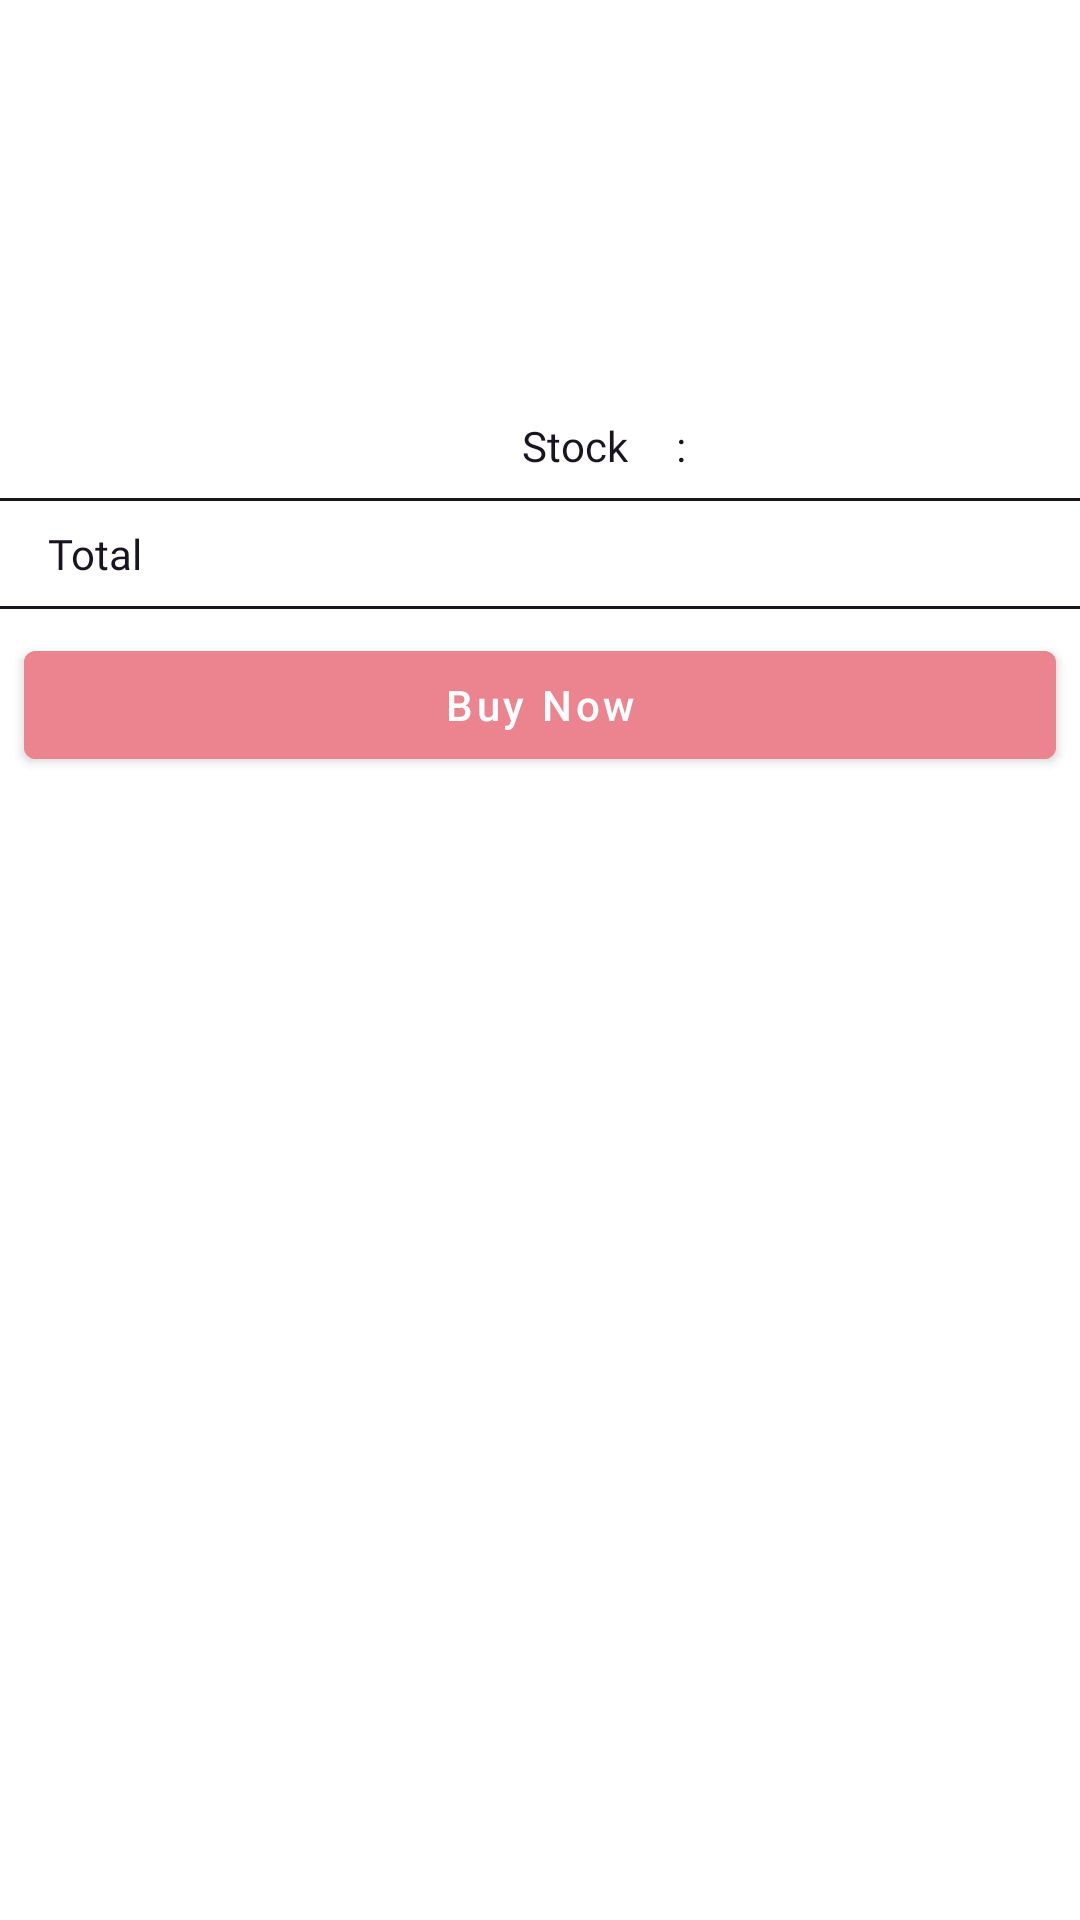

Write the Android layout XML for this screen, with the resource values it uses.
<!-- AndroidManifest.xml: application theme Theme.MyEcommerce -->
<!-- res/layout/fragment_bottom_sheet_detail.xml -->
<?xml version="1.0" encoding="utf-8"?>
<FrameLayout xmlns:android="http://schemas.android.com/apk/res/android"
    xmlns:app="http://schemas.android.com/apk/res-auto"
    xmlns:tools="http://schemas.android.com/tools"
    android:layout_width="match_parent"
    android:layout_height="wrap_content"
    android:orientation="vertical">

    <androidx.constraintlayout.widget.ConstraintLayout
        android:layout_width="match_parent"
        android:layout_height="wrap_content">

        <com.google.android.material.imageview.ShapeableImageView
            android:id="@+id/ivProductBottomSheet"
            android:layout_width="150dp"
            android:layout_height="150dp"
            android:layout_marginStart="8dp"
            android:layout_marginTop="8dp"
            android:scaleType="centerCrop"
            android:theme="@style/roundedImageView"
            app:layout_constraintStart_toStartOf="parent"
            app:layout_constraintTop_toTopOf="parent"
            tools:src="@tools:sample/avatars" />

        <TextView
            android:id="@+id/tvProductPriceBottomSheet"
            android:layout_width="wrap_content"
            android:layout_height="wrap_content"
            android:layout_marginStart="16dp"
            android:layout_marginBottom="8dp"
            android:fontFamily="@font/poppins_regular"
            android:textColor="@color/shades7"
            app:layout_constraintBottom_toTopOf="@+id/stockBottomSheet"
            app:layout_constraintStart_toEndOf="@+id/ivProductBottomSheet"
            tools:text="RP 10.000" />

        <TextView
            android:id="@+id/stockBottomSheet"
            android:layout_width="wrap_content"
            android:layout_height="wrap_content"
            android:layout_marginTop="8dp"
            android:fontFamily="@font/poppins_regular"
            android:text="@string/stock_product"
            android:textColor="@color/shades7"
            app:layout_constraintBottom_toBottomOf="@+id/ivProductBottomSheet"
            app:layout_constraintStart_toStartOf="@+id/tvProductPriceBottomSheet" />

        <TextView
            android:id="@+id/stockDotBottSht"
            android:layout_width="wrap_content"
            android:layout_height="wrap_content"
            android:layout_marginStart="16dp"
            android:fontFamily="@font/poppins_regular"
            android:text="@string/double_dot"
            android:textColor="@color/shades7"
            app:layout_constraintBottom_toBottomOf="@+id/stockBottomSheet"
            app:layout_constraintStart_toEndOf="@+id/stockBottomSheet"
            app:layout_constraintTop_toTopOf="@+id/stockBottomSheet" />

        <TextView
            android:id="@+id/tvStockProductBottSht"
            android:layout_width="wrap_content"
            android:layout_height="wrap_content"
            android:layout_marginStart="8dp"
            android:fontFamily="@font/poppins_regular"
            android:textColor="@color/shades7"
            app:layout_constraintBottom_toBottomOf="@+id/stockDotBottSht"
            app:layout_constraintStart_toEndOf="@+id/stockDotBottSht"
            app:layout_constraintTop_toTopOf="@+id/stockBottomSheet"
            tools:text="Lorem Ipsum" />

        <View
            android:id="@+id/line1"
            android:layout_width="match_parent"
            android:layout_height="1dp"
            android:layout_marginTop="8dp"
            android:background="@color/shades7"
            app:layout_constraintEnd_toEndOf="parent"
            app:layout_constraintStart_toStartOf="parent"
            app:layout_constraintTop_toBottomOf="@+id/ivProductBottomSheet" />

        <TextView
            android:id="@+id/tvTotalBottSheet"
            android:layout_width="wrap_content"
            android:layout_height="wrap_content"
            android:layout_marginStart="16dp"
            android:layout_marginTop="8dp"
            android:fontFamily="@font/poppins_regular"
            android:text="@string/total"
            android:textColor="@color/shades7"
            app:layout_constraintStart_toStartOf="parent"
            app:layout_constraintTop_toBottomOf="@id/line1" />

        <ImageButton
            android:id="@+id/btnIncreaseBottSheet"
            android:layout_width="wrap_content"
            android:layout_height="wrap_content"
            android:layout_marginEnd="16dp"
            android:background="@drawable/bg_button_round_black"
            android:contentDescription="@null"
            android:src="@drawable/ic_add_filled"
            app:layout_constraintBottom_toBottomOf="@+id/tvTotalBottSheet"
            app:layout_constraintEnd_toEndOf="parent"
            app:layout_constraintTop_toTopOf="@+id/tvTotalBottSheet"
            app:tint="@color/white" />

        <TextView
            android:id="@+id/tvQuantityBottSheet"
            android:layout_width="wrap_content"
            android:layout_height="wrap_content"
            android:layout_marginEnd="16dp"
            android:fontFamily="@font/poppins_bold"
            android:textColor="@color/shades7"
            app:layout_constraintBottom_toBottomOf="@+id/btnIncreaseBottSheet"
            app:layout_constraintEnd_toStartOf="@+id/btnIncreaseBottSheet"
            app:layout_constraintTop_toTopOf="@+id/btnIncreaseBottSheet"
            tools:text="1" />

        <ImageButton
            android:id="@+id/btnDecreaseBottSheet"
            android:layout_width="wrap_content"
            android:layout_height="wrap_content"
            android:layout_marginEnd="16dp"
            android:background="@drawable/bg_button_round_black"
            android:contentDescription="@null"
            android:src="@drawable/ic_minus_filled"
            app:layout_constraintBottom_toBottomOf="@+id/tvQuantityBottSheet"
            app:layout_constraintEnd_toStartOf="@+id/tvQuantityBottSheet"
            app:layout_constraintTop_toTopOf="@+id/tvQuantityBottSheet"
            app:tint="@color/white" />

        <View
            android:id="@+id/line2"
            android:layout_width="match_parent"
            android:layout_height="1dp"
            android:layout_marginTop="8dp"
            android:background="@color/shades7"
            app:layout_constraintEnd_toEndOf="parent"
            app:layout_constraintStart_toStartOf="parent"
            app:layout_constraintTop_toBottomOf="@+id/tvTotalBottSheet" />

        <Button
            android:id="@+id/btnBuyNowBottSheet"
            android:layout_width="match_parent"
            android:layout_height="wrap_content"
            android:layout_margin="8dp"
            android:text="@string/buy_now"
            android:backgroundTint="@color/red2"
            android:textAllCaps="false"
            android:textColor="@color/white"
            app:layout_constraintBottom_toBottomOf="parent"
            app:layout_constraintEnd_toEndOf="parent"
            app:layout_constraintStart_toStartOf="parent"
            app:layout_constraintTop_toBottomOf="@id/line2" />

    </androidx.constraintlayout.widget.ConstraintLayout>
</FrameLayout>
<!-- resources referenced by this layout -->
<resources>
  <color name="red2">#EB848E</color>
  <color name="shades7">#1A1421</color>
  <color name="white">#FFFFFF</color>
  <!-- drawable bg_button_round_black (drawable) -->
  <?xml version="1.0" encoding="utf-8"?>
  <shape xmlns:android="http://schemas.android.com/apk/res/android"
      android:shape="rectangle">
      <corners android:radius="100dp" />
      <solid android:color="@color/shades7" />
  </shape>
  <string name="buy_now">Buy Now</string>
  <string name="double_dot" translatable="false">:</string>
  <string name="stock_product">Stock</string>
  <string name="total">Total</string>
  <style name="roundedImageView" parent="">
          <item name="cornerFamily">rounded</item>
          <item name="cornerSize">10%</item>
      </style>
  <style name="Theme.MyEcommerce" parent="Theme.MaterialComponents.DayNight.DarkActionBar">
          
          <item name="colorPrimary">@color/red2</item>
          <item name="colorPrimaryVariant">@color/red3</item>
          <item name="colorOnPrimary">@color/white</item>
          
  
          <item name="colorSecondary">@color/red3</item>
          <item name="colorSecondaryVariant">@color/teal_700</item>
          <item name="colorOnSecondary">@color/black</item>
          
          <item name="android:statusBarColor" tools:targetApi="l">?attr/colorPrimaryVariant</item>
          
      </style>
  <color name="red3">#FFC7CD</color>
  <color name="teal_700">#FF018786</color>
  <color name="black">#FF000000</color>
</resources>
